Run: headless pygame with SDL's dummy video driver; simulated clock (each Clock.tick advances the game by its frame time, no real sleeping); random seed 0; keys injected as events and as key.get_pressed() state; no mouse input.
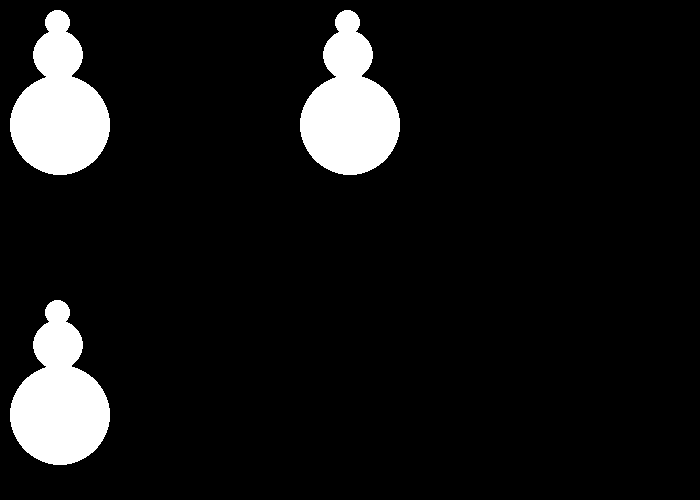
Frame 1 of 4 · flips 1–60 · no input
Frame 2 of 4 · flips 61–180 · tapped SPACE, RETURN · held RIGHT (→), D · screen unchanged from frame 1, image omitted
Frame 3 of 4 · flips 181–300 · held DOWN (↓), S · screen unchanged from frame 2, image omitted
Frame 4 of 4 · flips 301–420 · held LEFT (←), A, UP (↑), W · screen unchanged from frame 3, image omitted

The pygame program that drew these frames:

import pygame
 
# Define some colors
BLACK = (0, 0, 0)
WHITE = (255, 255, 255)
GREEN = (0, 255, 0)
RED = (255, 0, 0)
 
pygame.init()
 
# Set the width and height of the screen [width, height]
size = (700, 500)
screen = pygame.display.set_mode(size)
 
pygame.display.set_caption("My Game")
 
# Loop until the user clicks the close button.
done = False
 
# Used to manage how fast the screen updates
clock = pygame.time.Clock()

def draw_snowman(screen, x, y):
    # Draw a circle for the head
    pygame.draw.ellipse(screen, WHITE, [35 + x, y, 25, 25])
    # Draw the middle snowman circle
    pygame.draw.ellipse(screen, WHITE, [23 + x, 20 + y, 50, 50])
    # Draw the bottom snowman circle
    pygame.draw.ellipse(screen, WHITE, [x, 65 + y, 100, 100])
 
# -------- Main Program Loop -----------
while not done:
    # --- Main event loop
    for event in pygame.event.get():
        if event.type == pygame.QUIT:
            done = True
 
    # --- Game logic should go here
 
    # --- Screen-clearing code goes here
 
    # Here, we clear the screen to white. Don't put other drawing commands
    # above this, or they will be erased with this command.
 
    # If you want a background image, replace this clear with blit'ing the
    # background image.
    screen.fill(BLACK)
 
    # --- Drawing code should go here
    
    # Snowman in upper left
    draw_snowman(screen, 10, 10)
     
    # Snowman in upper right
    draw_snowman(screen, 300, 10)
     
    # Snowman in lower left
    draw_snowman(screen, 10, 300)    
 
    # --- Go ahead and update the screen with what we've drawn.
    pygame.display.flip()
 
    # --- Limit to 60 frames per second
    clock.tick(60)
 
# Close the window and quit.
pygame.quit()
